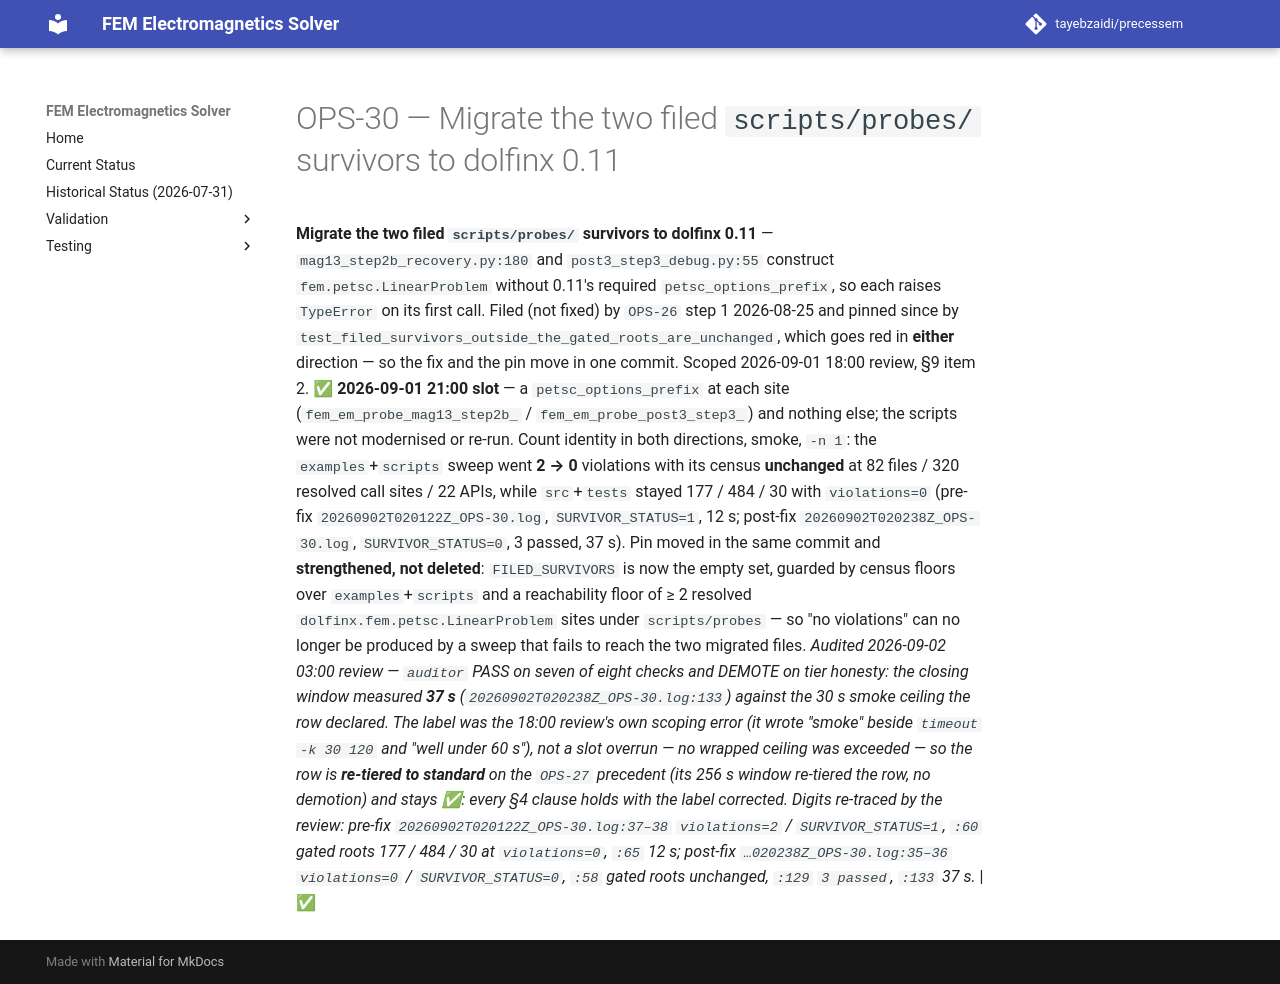

repository: tayebzaidi/precessem · page: planning/chunks/OPS-30/index.html · generator: mkdocs

# OPS-30 — Migrate the two filed `scripts/probes/` survivors to dolfinx 0.11

 **Migrate the two filed `scripts/probes/` survivors to dolfinx 0.11** — `mag13_step2b_recovery.py:180` and `post3_step3_debug.py:55` construct `fem.petsc.LinearProblem` without 0.11's required `petsc_options_prefix`, so each raises `TypeError` on its first call. Filed (not fixed) by `OPS-26` step 1 2026-08-25 and pinned since by `test_filed_survivors_outside_the_gated_roots_are_unchanged`, which goes red in **either** direction — so the fix and the pin move in one commit. Scoped 2026-09-01 18:00 review, §9 item 2. **✅ 2026-09-01 21:00 slot** — a `petsc_options_prefix` at each site (`fem_em_probe_mag13_step2b_` / `fem_em_probe_post3_step3_`) and nothing else; the scripts were not modernised or re-run. Count identity in both directions, smoke, `-n 1`: the `examples`+`scripts` sweep went **2 → 0** violations with its census **unchanged** at 82 files / 320 resolved call sites / 22 APIs, while `src`+`tests` stayed 177 / 484 / 30 with `violations=0` (pre-fix `20260902T020122Z_OPS-30.log`, `SURVIVOR_STATUS=1`, 12 s; post-fix `20260902T020238Z_OPS-30.log`, `SURVIVOR_STATUS=0`, 3 passed, 37 s). Pin moved in the same commit and **strengthened, not deleted**: `FILED_SURVIVORS` is now the empty set, guarded by census floors over `examples`+`scripts` and a reachability floor of ≥ 2 resolved `dolfinx.fem.petsc.LinearProblem` sites under `scripts/probes` — so "no violations" can no longer be produced by a sweep that fails to reach the two migrated files. *Audited 2026-09-02 03:00 review — `auditor` PASS on seven of eight checks and DEMOTE on tier honesty: the closing window measured **37 s** (`20260902T020238Z_OPS-30.log:133`) against the 30 s smoke ceiling the row declared. The label was the 18:00 review's own scoping error (it wrote "smoke" beside `timeout -k 30 120` and "well under 60 s"), not a slot overrun — no wrapped ceiling was exceeded — so the row is **re-tiered to standard** on the `OPS-27` precedent (its 256 s window re-tiered the row, no demotion) and stays ✅: every §4 clause holds with the label corrected. Digits re-traced by the review: pre-fix `20260902T020122Z_OPS-30.log:37–38` `violations=2` / `SURVIVOR_STATUS=1`, `:60` gated roots 177 / 484 / 30 at `violations=0`, `:65` 12 s; post-fix `…020238Z_OPS-30.log:35–36` `violations=0` / `SURVIVOR_STATUS=0`, `:58` gated roots unchanged, `:129` `3 passed`, `:133` 37 s.* | ✅ 
